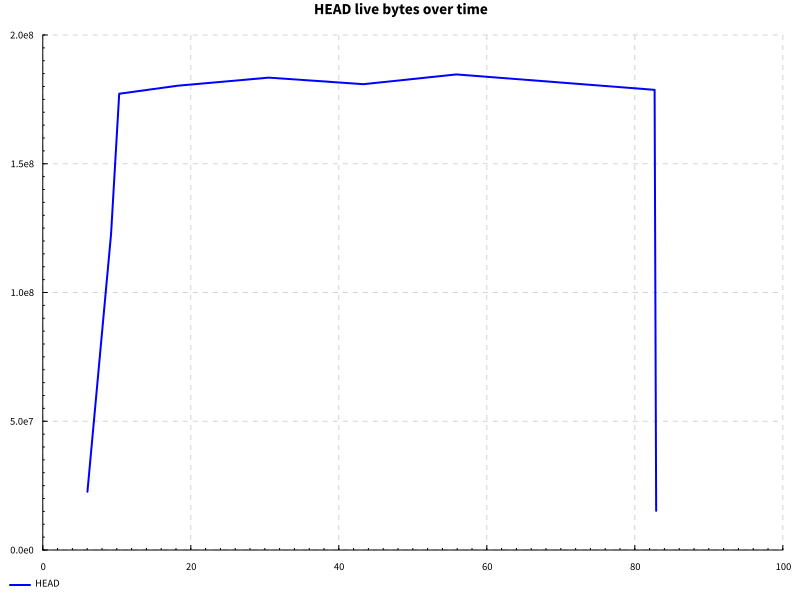

The file beside this chart, header and first rows:
name, success, samples, startup, setup, experiment, maxResidency
edit, True, 100, 9.777, 0.0, 71.85, 176MB
